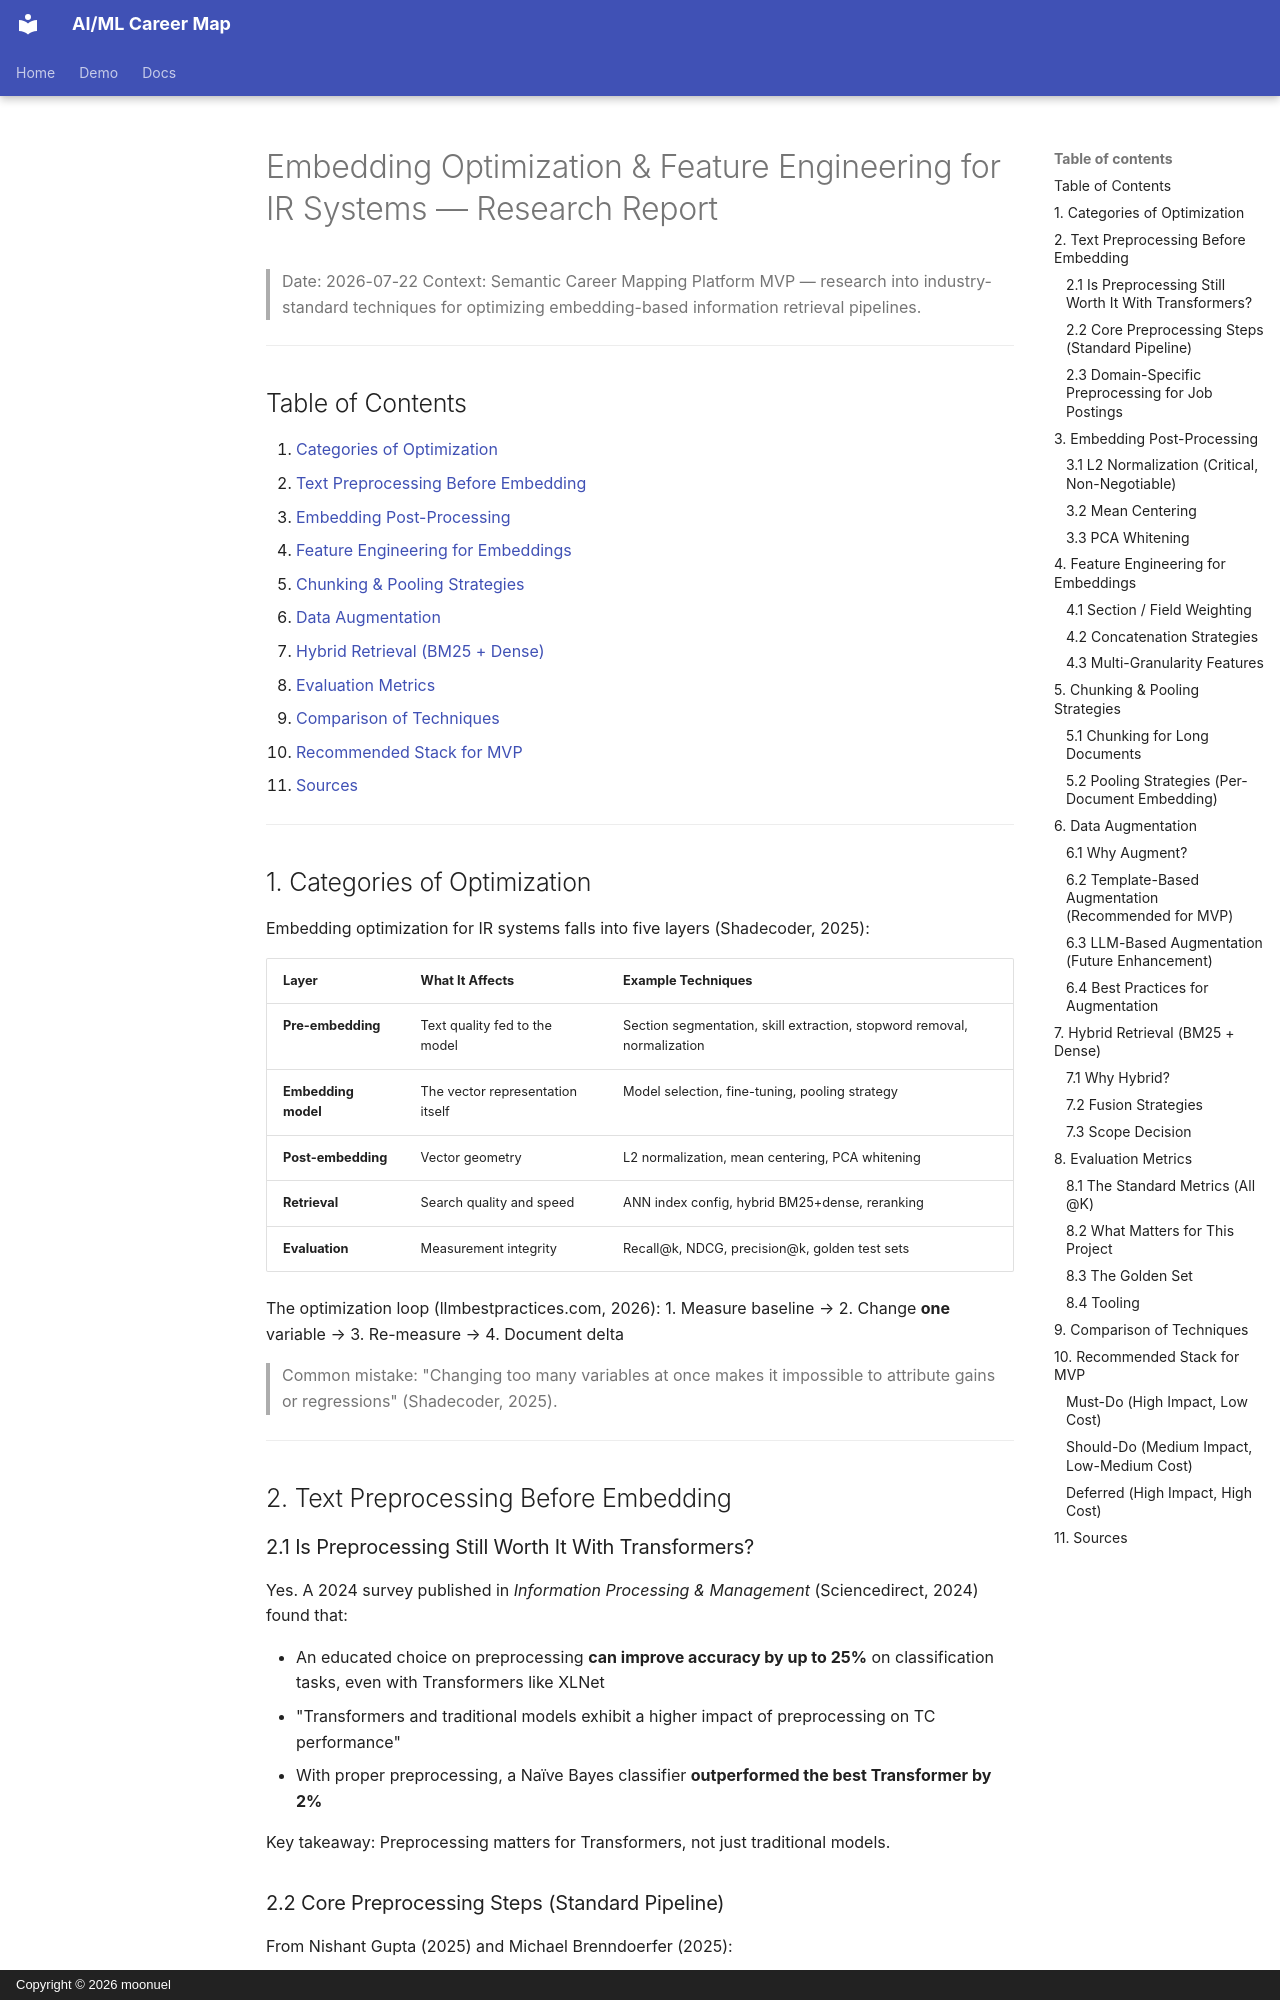

repository: moonuel/semantic-career-map · page: embedding-optimization-research/index.html · generator: mkdocs · copyright: Copyright © 2026 moonuel

# Embedding Optimization & Feature Engineering for IR Systems — Research Report

> Date: 2026-07-22
> Context: Semantic Career Mapping Platform MVP — research into industry-standard techniques for optimizing embedding-based information retrieval pipelines.

---

## Table of Contents

1. [Categories of Optimization](#categories-of-optimization)
2. [Text Preprocessing Before Embedding](#text-preprocessing-before-embedding)
3. [Embedding Post-Processing](#embedding-post-processing)
4. [Feature Engineering for Embeddings](#feature-engineering-for-embeddings)
5. [Chunking & Pooling Strategies](#chunking--pooling-strategies)
6. [Data Augmentation](#data-augmentation)
7. [Hybrid Retrieval (BM25 + Dense)](#hybrid-retrieval-bm25--dense)
8. [Evaluation Metrics](#evaluation-metrics)
9. [Comparison of Techniques](#comparison-of-techniques)
10. [Recommended Stack for MVP](#recommended-stack-for-mvp)
11. [Sources](#sources)

---

## 1. Categories of Optimization

Embedding optimization for IR systems falls into five layers (Shadecoder, 2025):

| Layer | What It Affects | Example Techniques |
|---|---|---|
| **Pre-embedding** | Text quality fed to the model | Section segmentation, skill extraction, stopword removal, normalization |
| **Embedding model** | The vector representation itself | Model selection, fine-tuning, pooling strategy |
| **Post-embedding** | Vector geometry | L2 normalization, mean centering, PCA whitening |
| **Retrieval** | Search quality and speed | ANN index config, hybrid BM25+dense, reranking |
| **Evaluation** | Measurement integrity | Recall@k, NDCG, precision@k, golden test sets |

The optimization loop (llmbestpractices.com, 2026):
1. Measure baseline → 2. Change **one** variable → 3. Re-measure → 4. Document delta

> Common mistake: "Changing too many variables at once makes it impossible to attribute gains or regressions" (Shadecoder, 2025).

---

## 2. Text Preprocessing Before Embedding

### 2.1 Is Preprocessing Still Worth It With Transformers?

Yes. A 2024 survey published in *Information Processing & Management* (Sciencedirect, 2024) found that:

- An educated choice on preprocessing **can improve accuracy by up to 25%** on classification tasks, even with Transformers like XLNet
- "Transformers and traditional models exhibit a higher impact of preprocessing on TC performance"
- With proper preprocessing, a Naïve Bayes classifier **outperformed the best Transformer by 2%**

Key takeaway: Preprocessing matters for Transformers, not just traditional models.

### 2.2 Core Preprocessing Steps (Standard Pipeline)

From Nishant Gupta (2025) and Michael Brenndoerfer (2025):

1. **Tokenization**: Split text into tokens (words, subwords, or characters)
2. **Normalization**: Lowercase, Unicode normalization (NFKC), whitespace collapsing
3. **Noise removal**: Strip HTML, URLs, special characters, repeated punctuation
4. **Stop word removal**: Domain-dependent — removing generic stop words is safe, but be cautious with domain-specific stop words (e.g., don't remove "python" or "ML" in an ML context)
5. **Stemming / Lemmatization**: Generally **skip for Transformer embeddings** — models are trained on raw or lightly normalized text and lemmatization can destroy semantic nuance
